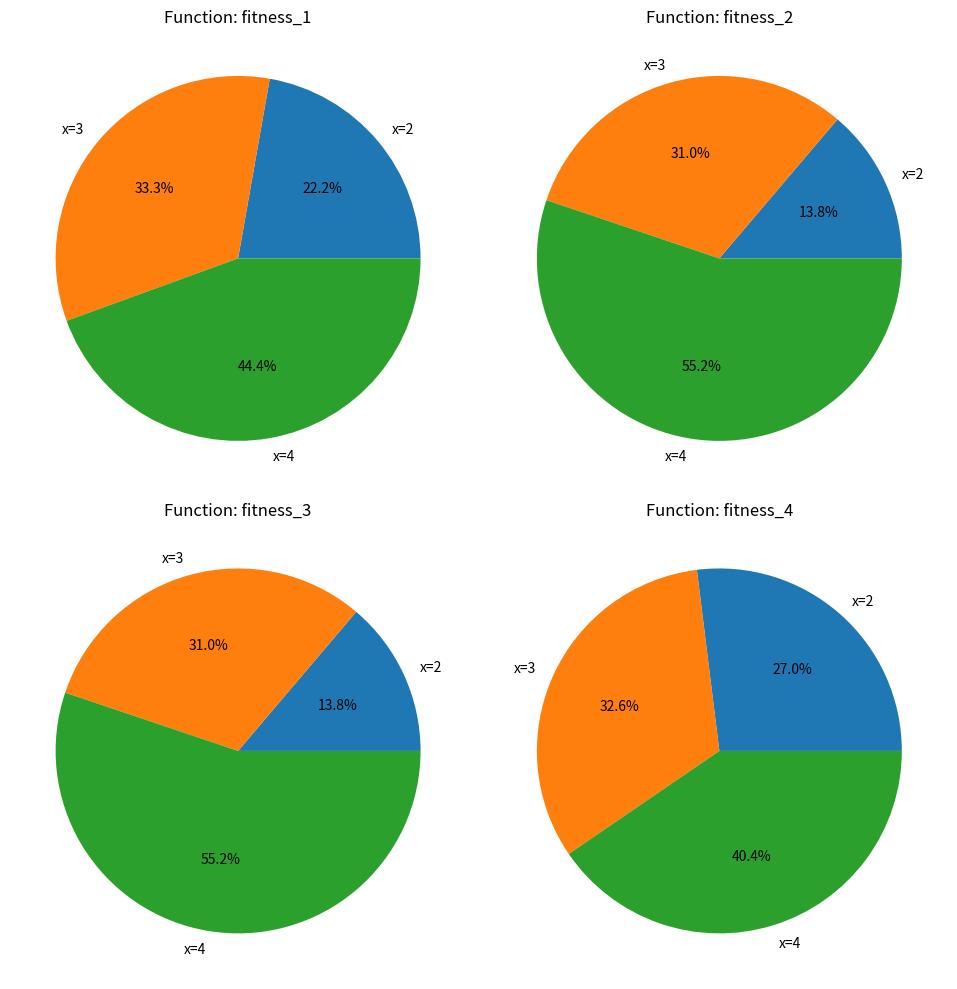

Python code for this plot:
import numpy as np
import matplotlib.pyplot as plt
import pandas as pd

''' A.1.1

'''

def fitness_1(x):
    return abs(x)

def fitness_2(x):
    return x**2

def fitness_3(x):
    return 2*(x**2)

def fitness_4(x):
    return x**2 + 20


individuals_x = [2, 3, 4]

fitness_functions = [
    ("fitness_1", fitness_1),
    ("fitness_2", fitness_2),
    ("fitness_3", fitness_3),
    ("fitness_4", fitness_4),
]

fitness_results = []
selection_probability_results = []

fig_table, axes_table = plt.subplots(2, 2, figsize=(10, 10))
axes_table = axes_table.flatten()
fig_pie, axes_pie = plt.subplots(2, 2, figsize=(10, 10))
axes_pie = axes_pie.flatten()

for idx, (key, func) in enumerate(fitness_functions):   
    fitness = []
    for individual in individuals_x:
        fitness.append(func(individual))

    selection_probabilities = fitness / np.sum(fitness)

    table = pd.DataFrame({
        "Individual": individuals_x,
        "Fitness": fitness,
        "Selection probability": selection_probabilities
    })

    plot_table = axes_table[idx].table(cellText = table.values,
            rowLabels = table.index,
            colLabels = table.columns,
            loc = "center"
            )
    plot_table.auto_set_font_size(False)
    plot_table.set_fontsize(8)
    plot_table.scale(1, 1.5) 
    axes_table[idx].set_title("Function: " + key)
    axes_table[idx].axis("off")

    axes_pie[idx].pie(selection_probabilities, labels=[f"x={x}" for x in individuals_x], autopct="%1.1f%%")
    axes_pie[idx].set_title("Function: " + key)

fig_pie.tight_layout()
fig_table.tight_layout()
plt.tight_layout()
plt.show()

''' A.1.2
When you multiplicatively increase fitness it does not alter the fitness scaling in comparison to eachother.
And with that it does not change the selection pressure.
Whereas when you additively scale the selection probabilities it does change the differences between the individuals and thus change the selection pressure.
'''